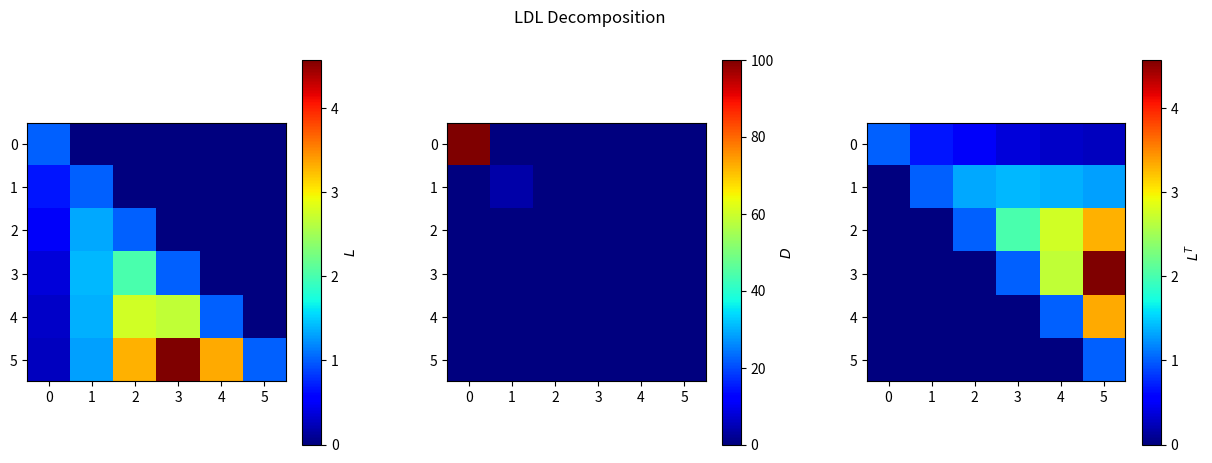

Recreate this plot in Python.
import numpy as np

class ldl(object):
    #ldl decomposition
    def __init__(self, Q):
        self.Q = Q
        self.L, self.D = self.calc()

    def calc(self):
        L = np.zeros(self.Q.shape)
        D = np.zeros(len(self.Q))
        for i in range(L.shape[1]):
            for j in range(L.shape[0]):
                D[j] = (self.Q[j, j] - np.sum([L[j, k]**2*D[k]
                        for k in range(j)]))
                if i == j:
                    L[i, j] = 1
                if i > j:
                    L[i, j] = ((1/D[j])*(self.Q[i, j] -
                        np.sum([L[i, k]*L[j, k]*D[k] for k in range(j)])))
        D = D * np.identity(len(self.Q))
        return L, D

x = np.linspace(40, 120, 100)
x_ = x/x.max()
N = 6

phi = np.empty([len(x), N])
for i in range(len(x)):
    for l in range(N):
        phi[i, l] = x_[i]**(l)

Q = phi.T @ phi

LD = ldl(Q)
L, D = LD.L, LD.D
print(Q - L @ D @ L.T)

import matplotlib.pyplot as plt

plt.figure(figsize=(15, 5))
plt.subplot(1, 3, 1)
plt.imshow(L, cmap='jet')
cbar = plt.colorbar()
cbar.set_label(r'$L$')

plt.subplot(1, 3, 2)
plt.imshow(D, cmap='jet')
cbar = plt.colorbar()
cbar.set_label(r'$D$')

plt.subplot(1, 3, 3)
plt.imshow(L.T, cmap='jet')
cbar = plt.colorbar()
cbar.set_label(r'$L^T$')
plt.subplots_adjust(wspace=0.3)
plt.suptitle('LDL Decomposition')
plt.savefig('LDL_Decomposition.png')
plt.show()
